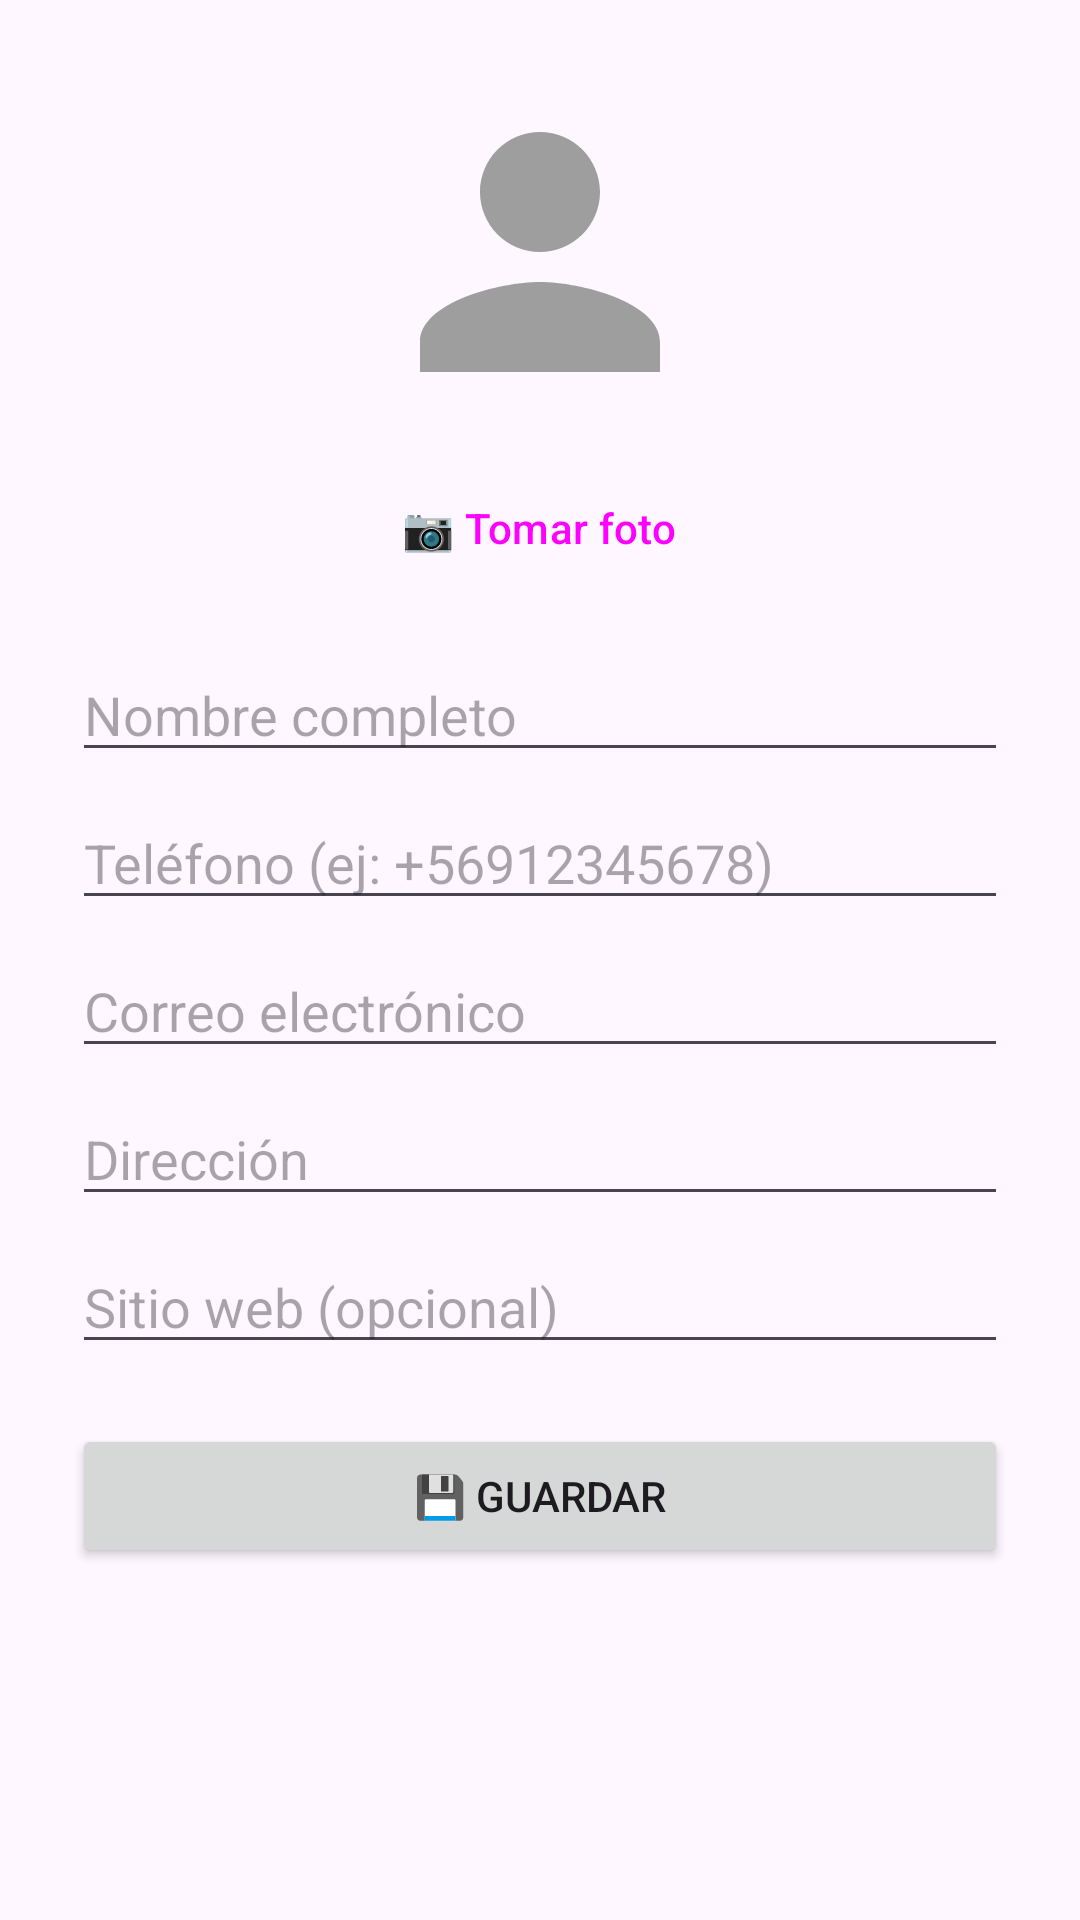

Reconstruct the res/layout file that produces this screen, plus the resources it refers to.
<!-- AndroidManifest.xml: application theme Theme.MiContacto -->
<!-- res/layout/activity_formulario.xml -->
<?xml version="1.0" encoding="utf-8"?>
<ScrollView xmlns:android="http://schemas.android.com/apk/res/android"
    xmlns:app="http://schemas.android.com/apk/res-auto"
    xmlns:tools="http://schemas.android.com/tools"
    android:layout_width="match_parent"
    android:layout_height="match_parent"
    tools:context=".FormularioActivity">

    <LinearLayout
        android:layout_width="match_parent"
        android:layout_height="wrap_content"
        android:orientation="vertical"
        android:padding="24dp">

        <com.google.android.material.imageview.ShapeableImageView
            android:id="@+id/ivFotoForm"
            android:layout_width="120dp"
            android:layout_height="120dp"
            android:layout_gravity="center_horizontal"
            android:background="@drawable/bg_circulo"
            android:contentDescription="@string/desc_foto"
            android:scaleType="centerCrop"
            android:src="@drawable/ic_persona"
            app:shapeAppearanceOverlay="@style/ImagenCircular" />

        <Button
            android:id="@+id/btnTomarFoto"
            style="@style/Widget.Material3.Button.OutlinedButton"
            android:layout_width="wrap_content"
            android:layout_height="wrap_content"
            android:layout_gravity="center_horizontal"
            android:layout_marginTop="8dp"
            android:text="@string/btn_tomar_foto" />

        <EditText
            android:id="@+id/etNombre"
            android:layout_width="match_parent"
            android:layout_height="wrap_content"
            android:layout_marginTop="16dp"
            android:autofillHints="name"
            android:hint="@string/hint_nombre"
            android:inputType="textPersonName|textCapWords" />

        <EditText
            android:id="@+id/etTelefono"
            android:layout_width="match_parent"
            android:layout_height="wrap_content"
            android:layout_marginTop="8dp"
            android:autofillHints="phone"
            android:hint="@string/hint_telefono"
            android:inputType="phone" />

        <EditText
            android:id="@+id/etCorreo"
            android:layout_width="match_parent"
            android:layout_height="wrap_content"
            android:layout_marginTop="8dp"
            android:autofillHints="emailAddress"
            android:hint="@string/hint_correo"
            android:inputType="textEmailAddress" />

        <EditText
            android:id="@+id/etDireccion"
            android:layout_width="match_parent"
            android:layout_height="wrap_content"
            android:layout_marginTop="8dp"
            android:autofillHints="postalAddress"
            android:hint="@string/hint_direccion"
            android:inputType="textPostalAddress" />

        <EditText
            android:id="@+id/etSitioWeb"
            android:layout_width="match_parent"
            android:layout_height="wrap_content"
            android:layout_marginTop="8dp"
            android:importantForAutofill="no"
            android:hint="@string/hint_sitio_web"
            android:inputType="textUri" />

        <Button
            android:id="@+id/btnGuardar"
            android:layout_width="match_parent"
            android:layout_height="wrap_content"
            android:layout_marginTop="20dp"
            android:text="@string/btn_guardar" />

    </LinearLayout>
</ScrollView>
<!-- resources referenced by this layout -->
<resources>
  <!-- drawable ic_persona (drawable) -->
  <vector xmlns:android="http://schemas.android.com/apk/res/android"
      android:width="96dp"
      android:height="96dp"
      android:viewportWidth="24"
      android:viewportHeight="24">
      <path
          android:fillColor="#FF9E9E9E"
          android:pathData="M12,12c2.21,0 4,-1.79 4,-4s-1.79,-4 -4,-4 -4,1.79 -4,4 1.79,4 4,4zM12,14c-2.67,0 -8,1.34 -8,4v2h16v-2c0,-2.66 -5.33,-4 -8,-4z" />
  </vector>
  <string name="btn_guardar">💾 Guardar</string>
  <string name="btn_tomar_foto">📷 Tomar foto</string>
  <string name="desc_foto">Foto del contacto</string>
  <string name="hint_correo">Correo electrónico</string>
  <string name="hint_direccion">Dirección</string>
  <string name="hint_nombre">Nombre completo</string>
  <string name="hint_sitio_web">Sitio web (opcional)</string>
  <string name="hint_telefono">Teléfono (ej: +56912345678)</string>
  <style name="ImagenCircular">
          <item name="cornerFamily">rounded</item>
          <item name="cornerSize">50%</item>
      </style>
  <style name="Theme.MiContacto" parent="Base.Theme.MiContacto" />
  <style name="Base.Theme.MiContacto" parent="Theme.Material3.DayNight">
          <item name="colorPrimary">@color/azul</item>
          <item name="colorPrimaryContainer">@color/azul_claro</item>
      </style>
  <color name="azul">#FF1E5AA8</color>
  <color name="azul_claro">#FFDCE7F5</color>
</resources>
